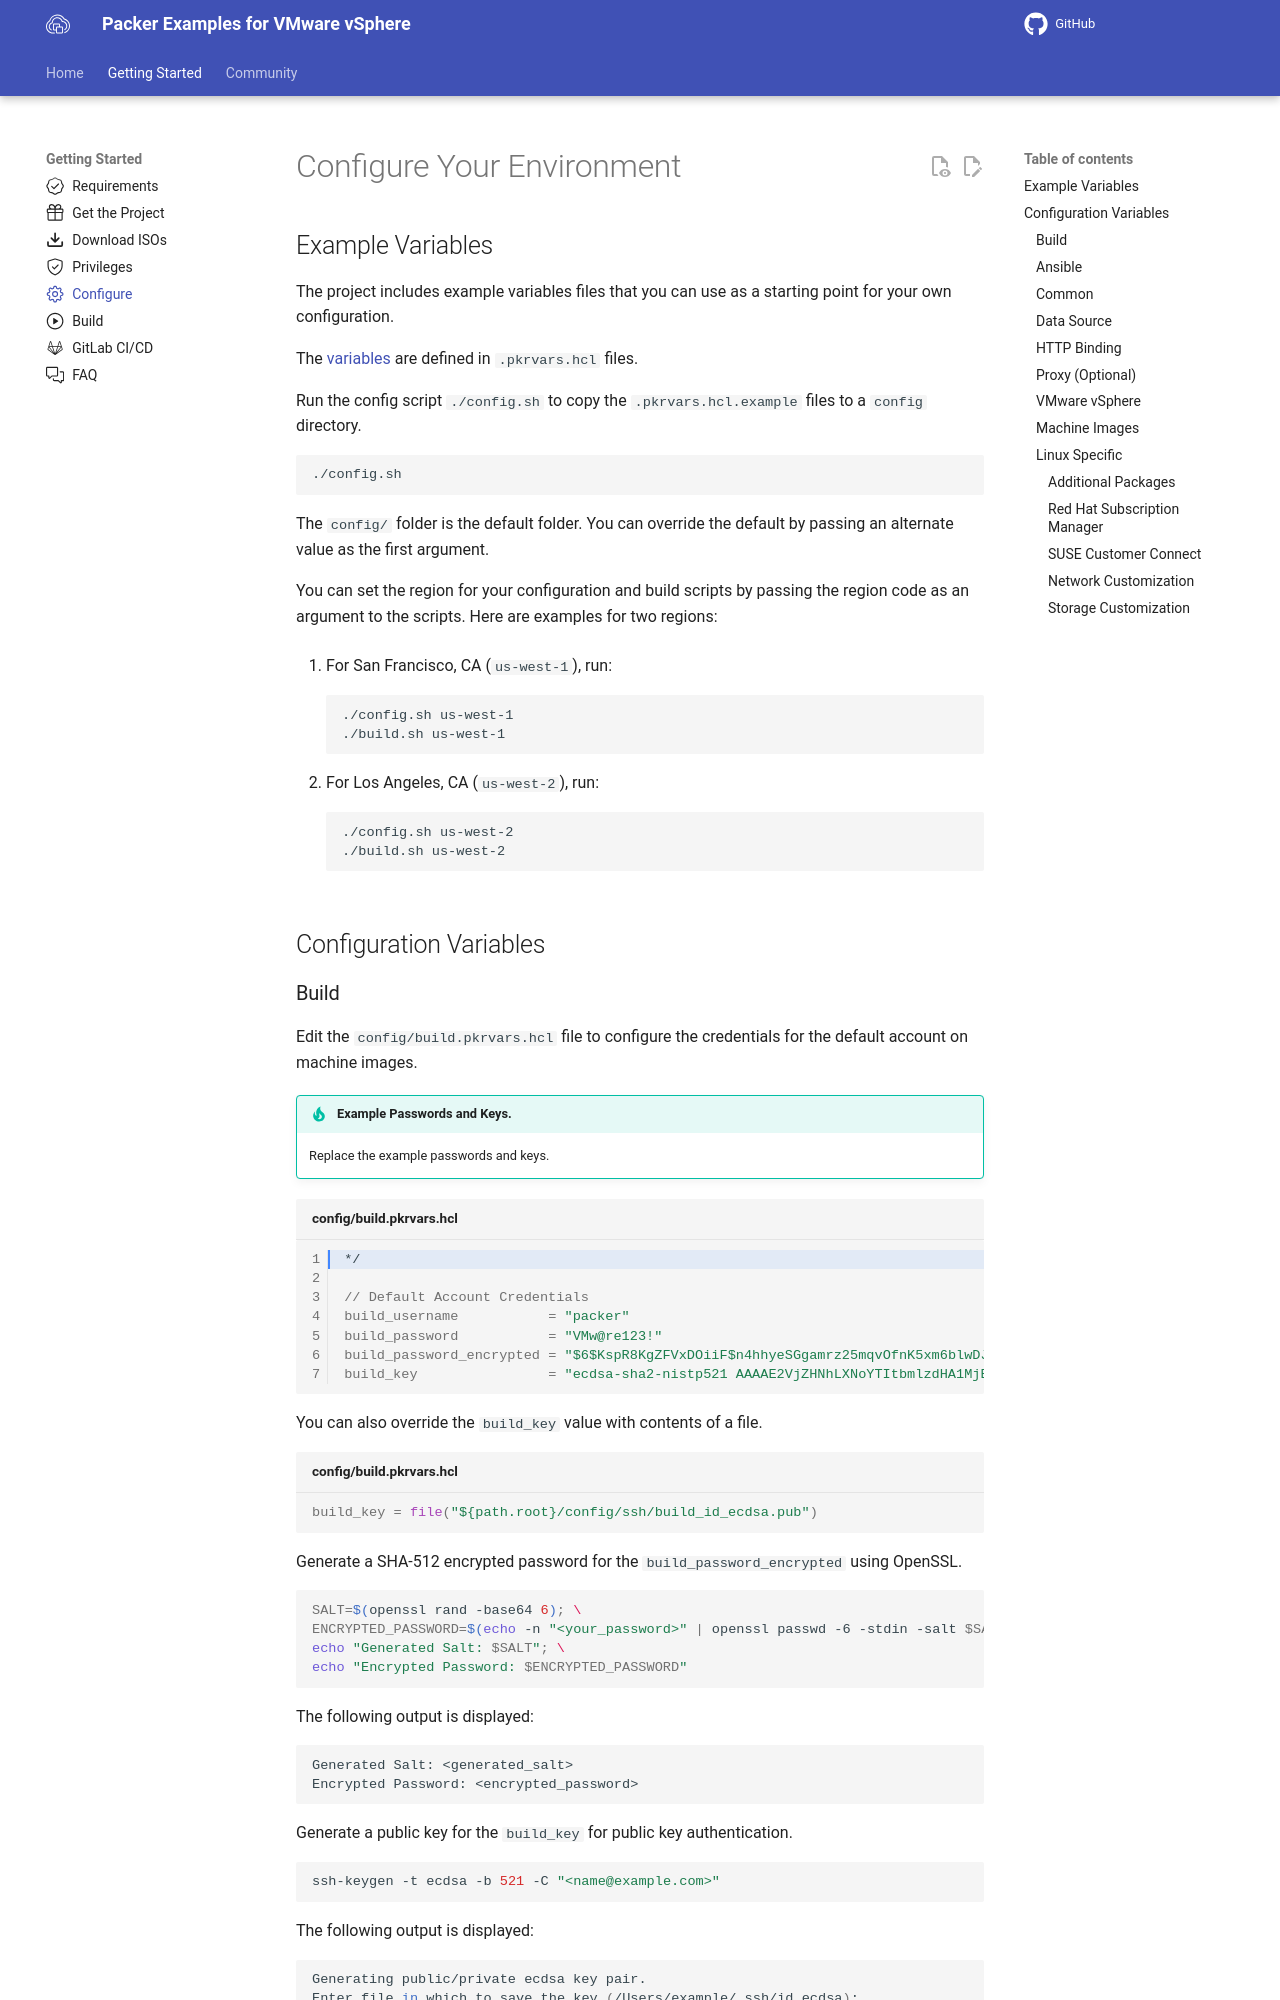

repository: vmware-samples/packer-examples-for-vsphere · page: getting-started/configure/index.html · generator: mkdocs

---
icon: octicons/gear-24
---

# Configure Your Environment

## Example Variables

The project includes example variables files that you can use as a starting point for your own
configuration.

The [variables][packer-variables] are defined in `.pkrvars.hcl` files.

Run the config script `./config.sh` to copy the `.pkrvars.hcl.example` files to a `config`
directory.

```shell
./config.sh
```

The `config/` folder is the default folder. You can override the default by passing an alternate
value as the first argument.

You can set the region for your configuration and build scripts by passing the region code as an
argument to the scripts. Here are examples for two regions:

1. For San Francisco, CA (`us-west-1`), run:

      ```shell
      ./config.sh us-west-1
      ./build.sh us-west-1
      ```

2. For Los Angeles, CA (`us-west-2`), run:

      ```shell
      ./config.sh us-west-2
      ./build.sh us-west-2
      ```

## Configuration Variables
